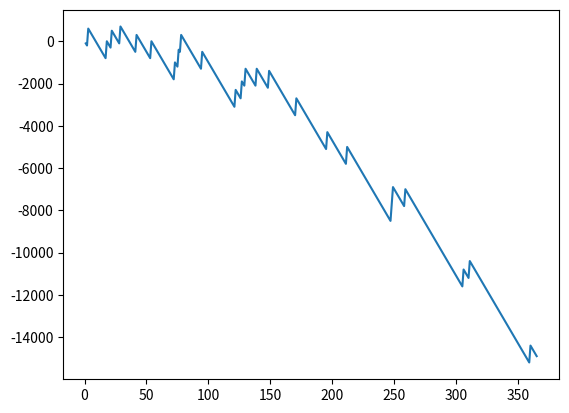

Write Python code to recreate this figure.
# -*- coding: utf-8 -*-
"""
Created on Fri Sep 28 20:01:06 2018

[redacted]
"""

import random
import matplotlib.pyplot as plt


account = 0
x = []
y = []
for i in range(365):
    x.append(i+1)
    bet = random.randint(1,10)
    lucky_draw = random.randint(1,10)
    
    if bet == lucky_draw:
        account = account + 900-100
    else:
        account=account-100
    
    y.append(account)
print("Amount in your account is:" ,account)
plt.plot(x,y)
plt.show()